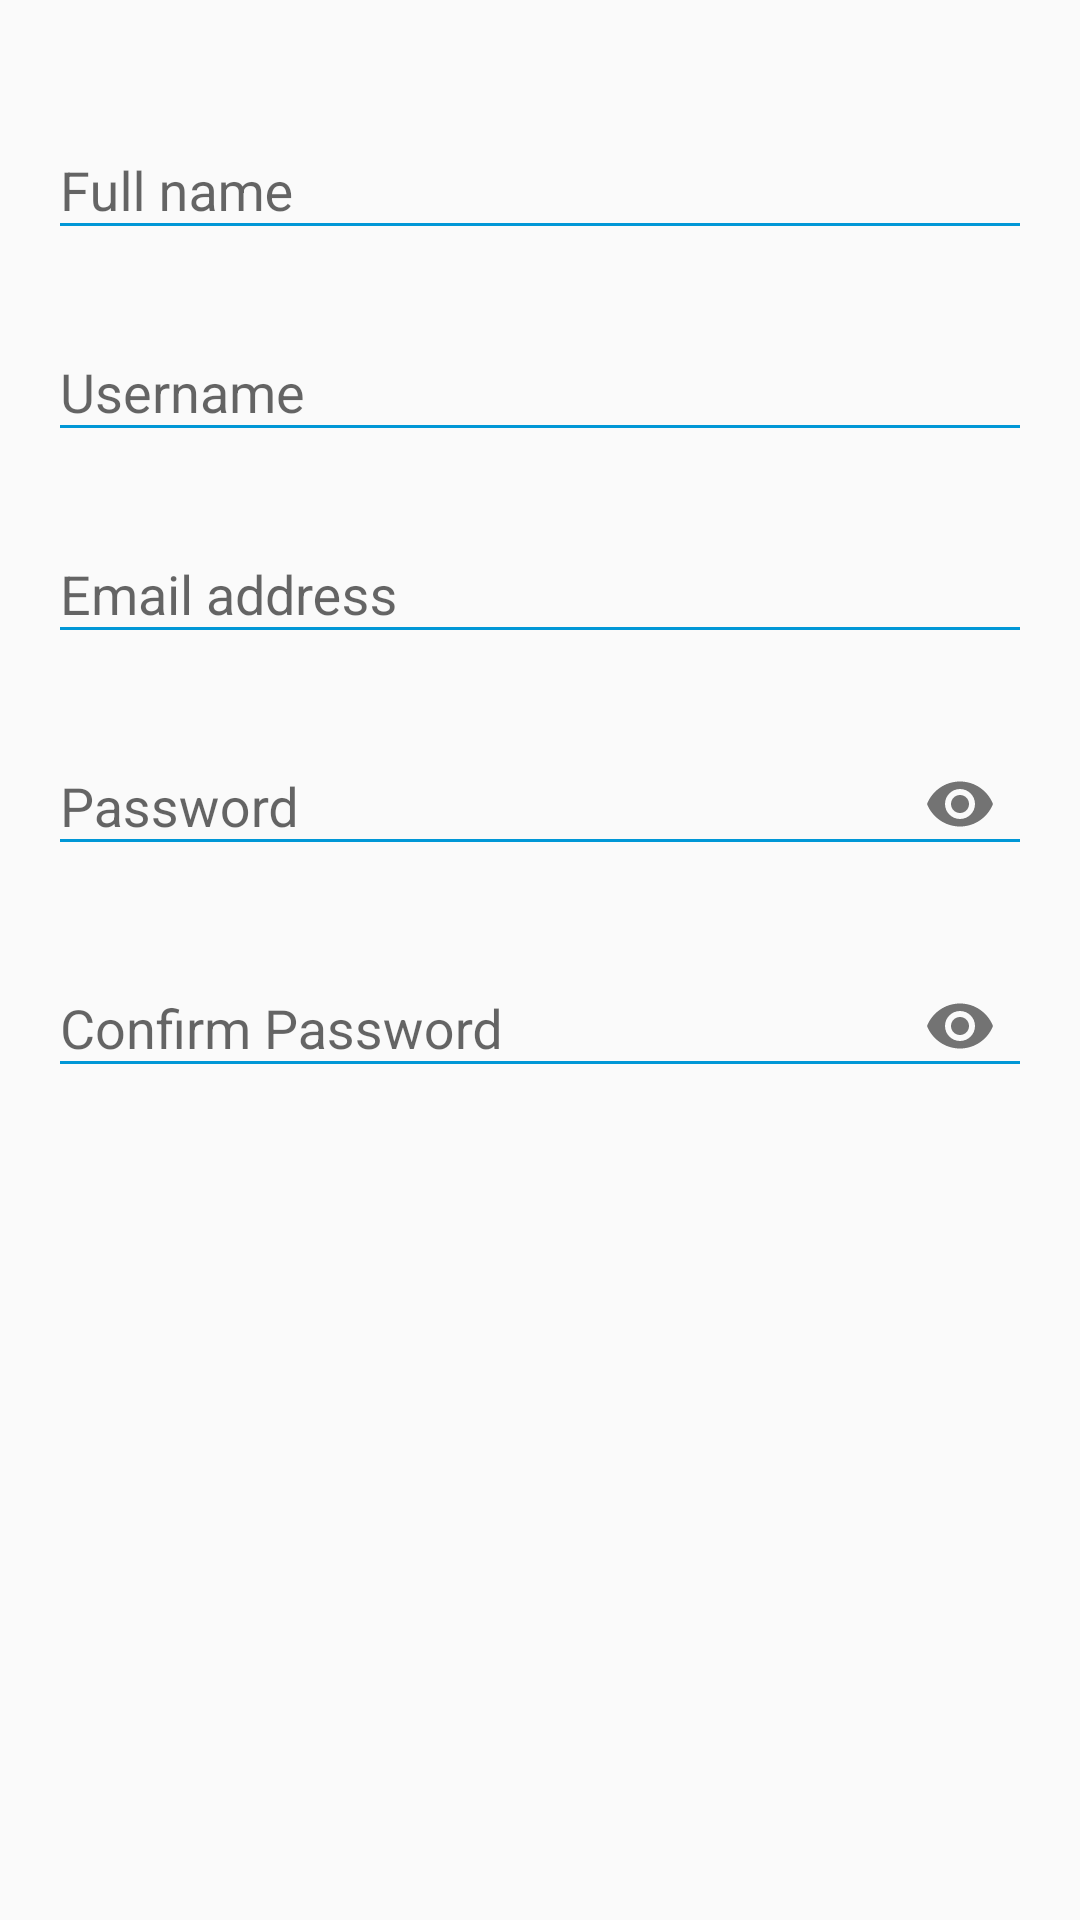

Produce the Android XML layout that renders to this screen, including the resource entries it uses.
<!-- AndroidManifest.xml: application theme AppTheme -->
<!-- res/layout/signup_form.xml -->
<?xml version="1.0" encoding="utf-8"?>
<LinearLayout xmlns:android="http://schemas.android.com/apk/res/android"
    xmlns:app="http://schemas.android.com/apk/res-auto"
    android:orientation="vertical"
    android:layout_width="match_parent"
    android:layout_height="match_parent"
    android:padding="16dp">

    <ScrollView
        android:layout_width="match_parent"
        android:layout_height="wrap_content">

    <LinearLayout
        android:orientation="vertical"
        android:layout_width="match_parent"
        android:layout_height="wrap_content">

    <android.support.design.widget.TextInputLayout
        android:layout_marginTop="15dp"
        android:layout_width="match_parent"
        android:layout_height="wrap_content">

        <EditText
            android:layout_width="match_parent"
            android:layout_height="wrap_content"
            android:hint="Full name"
            android:inputType="textPersonName"
            android:backgroundTint="@color/colorPrimaryDark"
            android:id="@+id/fullname"/>

    </android.support.design.widget.TextInputLayout>

    <android.support.design.widget.TextInputLayout
        android:layout_marginTop="15dp"
        android:layout_width="match_parent"
        android:layout_height="wrap_content">

        <EditText
            android:layout_width="match_parent"
            android:layout_height="wrap_content"
            android:hint="Username"
            android:inputType="text"
            android:backgroundTint="@color/colorPrimaryDark"
            android:id="@+id/username"/>

    </android.support.design.widget.TextInputLayout>

    <android.support.design.widget.TextInputLayout
        android:layout_marginTop="15dp"
        android:layout_width="match_parent"
        android:layout_height="wrap_content">

        <EditText
            android:layout_width="match_parent"
            android:layout_height="wrap_content"
            android:hint="Email address"
            android:inputType="textEmailAddress"
            android:backgroundTint="@color/colorPrimaryDark"
            android:id="@+id/email"/>

    </android.support.design.widget.TextInputLayout>

    <android.support.design.widget.TextInputLayout
        android:layout_marginTop="15dp"
        android:layout_width="match_parent"
        android:layout_height="wrap_content"
        app:passwordToggleEnabled="true">

        <EditText
            android:layout_width="match_parent"
            android:layout_height="wrap_content"
            android:hint="Password"
            android:inputType="textPassword"
            android:backgroundTint="@color/colorPrimaryDark"
            android:id="@+id/password"/>

    </android.support.design.widget.TextInputLayout>

    <android.support.design.widget.TextInputLayout
        android:layout_marginTop="15dp"
        android:layout_width="match_parent"
        android:layout_height="wrap_content"
        app:passwordToggleEnabled="true">

        <EditText
            android:layout_width="match_parent"
            android:layout_height="wrap_content"
            android:hint="Confirm Password"
            android:inputType="textPassword"
            android:backgroundTint="@color/colorPrimaryDark"
            android:id="@+id/confirm_password"/>

    </android.support.design.widget.TextInputLayout>

    </LinearLayout>

    </ScrollView>

</LinearLayout>
<!-- resources referenced by this layout -->
<resources>
  <color name="colorPrimaryDark">#0097D6</color>
  <style name="AppTheme" parent="Theme.AppCompat.Light">
          
          <item name="colorPrimary">@color/colorPrimary</item>
          <item name="colorPrimaryDark">@color/colorPrimaryDark</item>
          <item name="colorAccent">@color/colorAccent</item>
          <item name="android:windowContentOverlay">@null</item>
      </style>
  <color name="colorPrimary">#FFFFFF</color>
  <color name="colorAccent">#0097d6</color>
</resources>
